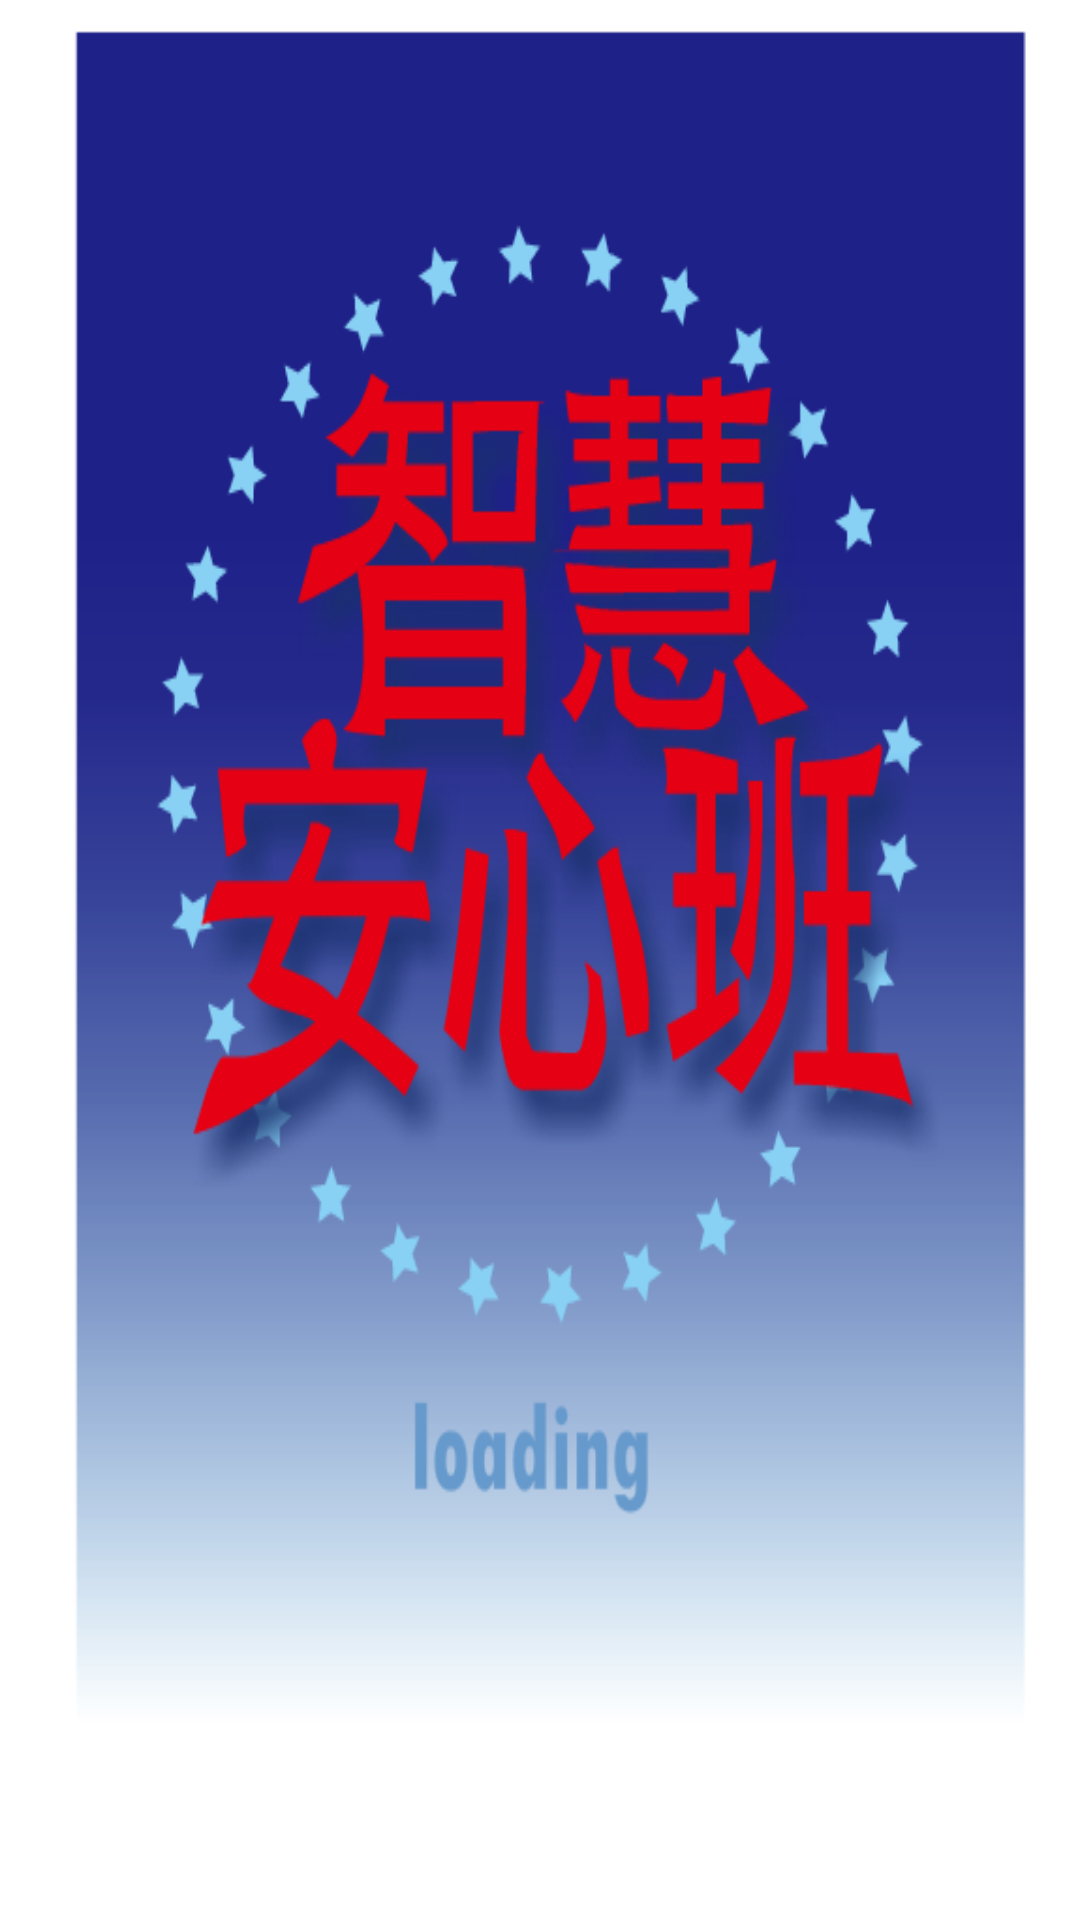

The Android layout XML behind this screen, and the referenced resources:
<!-- AndroidManifest.xml: application theme AppTheme -->
<!-- res/layout/activity_loading.xml -->
<?xml version="1.0" encoding="utf-8"?>
<RelativeLayout xmlns:android="http://schemas.android.com/apk/res/android"
    xmlns:tools="http://schemas.android.com/tools"
    android:layout_width="wrap_content"
    android:layout_height="match_parent" android:paddingLeft="@dimen/activity_horizontal_margin"
    android:paddingRight="@dimen/activity_horizontal_margin"
    android:paddingTop="@dimen/activity_vertical_margin"
    android:paddingBottom="@dimen/activity_vertical_margin"
    tools:context=".LoadingActivity"
    android:background="@drawable/loading">


</RelativeLayout>
<!-- resources referenced by this layout -->
<resources>
  <!-- drawable loading: png bitmap (drawable, 94891 bytes) -->
</resources>
